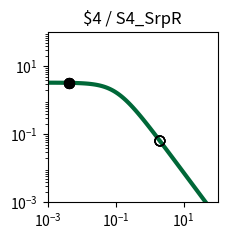

Generate this figure with matplotlib: (Note: this script raises an exception after producing the figure.)
import matplotlib.pyplot as plt
import matplotlib.ticker as ticker
import numpy as np

fig, ax = plt.subplots(figsize=(2.5,2.5))

plt.xlim(1.000000e-03, 1.000000e+02)
plt.ylim(1.000000e-03, 1.000000e+02)

x = np.array([1.000000e-03,1.122018e-03,1.258925e-03,1.412538e-03,1.584893e-03,1.778279e-03,1.995262e-03,2.238721e-03,2.511886e-03,2.818383e-03,3.162278e-03,3.548134e-03,3.981072e-03,4.466836e-03,5.011872e-03,5.623413e-03,6.309573e-03,7.079458e-03,7.943282e-03,8.912509e-03,1.000000e-02,1.122018e-02,1.258925e-02,1.412538e-02,1.584893e-02,1.778279e-02,1.995262e-02,2.238721e-02,2.511886e-02,2.818383e-02,3.162278e-02,3.548134e-02,3.981072e-02,4.466836e-02,5.011872e-02,5.623413e-02,6.309573e-02,7.079458e-02,7.943282e-02,8.912509e-02,1.000000e-01,1.122018e-01,1.258925e-01,1.412538e-01,1.584893e-01,1.778279e-01,1.995262e-01,2.238721e-01,2.511886e-01,2.818383e-01,3.162278e-01,3.548134e-01,3.981072e-01,4.466836e-01,5.011872e-01,5.623413e-01,6.309573e-01,7.079458e-01,7.943282e-01,8.912509e-01,1.000000e+00,1.122018e+00,1.258925e+00,1.412538e+00,1.584893e+00,1.778279e+00,1.995262e+00,2.238721e+00,2.511886e+00,2.818383e+00,3.162278e+00,3.548134e+00,3.981072e+00,4.466836e+00,5.011872e+00,5.623413e+00,6.309573e+00,7.079458e+00,7.943282e+00,8.912509e+00,1.000000e+01,1.122018e+01,1.258925e+01,1.412538e+01,1.584893e+01,1.778279e+01,1.995262e+01,2.238721e+01,2.511886e+01,2.818383e+01,3.162278e+01,3.548134e+01,3.981072e+01,4.466836e+01,5.011872e+01,5.623413e+01,6.309573e+01,7.079458e+01,7.943282e+01,8.912509e+01,1.000000e+02,])
y = np.array([3.307882e+00,3.306860e+00,3.305668e+00,3.304278e+00,3.302657e+00,3.300766e+00,3.298562e+00,3.295992e+00,3.292998e+00,3.289509e+00,3.285446e+00,3.280715e+00,3.275210e+00,3.268807e+00,3.261365e+00,3.252719e+00,3.242685e+00,3.231049e+00,3.217571e+00,3.201980e+00,3.183969e+00,3.163199e+00,3.139293e+00,3.111840e+00,3.080394e+00,3.044480e+00,3.003601e+00,2.957248e+00,2.904916e+00,2.846123e+00,2.780431e+00,2.707482e+00,2.627023e+00,2.538946e+00,2.443320e+00,2.340419e+00,2.230749e+00,2.115053e+00,1.994311e+00,1.869713e+00,1.742620e+00,1.614509e+00,1.486904e+00,1.361306e+00,1.239122e+00,1.121606e+00,1.009810e+00,9.045604e-01,8.064411e-01,7.158031e-01,6.327815e-01,5.573235e-01,4.892219e-01,4.281494e-01,3.736924e-01,3.253809e-01,2.827147e-01,2.451841e-01,2.122869e-01,1.835396e-01,1.584863e-01,1.367034e-01,1.178027e-01,1.014317e-01,8.727375e-02,7.504579e-02,6.449685e-02,5.540537e-02,4.757667e-02,4.084028e-02,3.504747e-02,3.006876e-02,2.579175e-02,2.211901e-02,1.896625e-02,1.626065e-02,1.393938e-02,1.194828e-02,1.024071e-02,8.776520e-03,7.521202e-03,6.445084e-03,5.522678e-03,4.732095e-03,4.054547e-03,3.473910e-03,2.976349e-03,2.549997e-03,2.184679e-03,1.871667e-03,1.603481e-03,1.373707e-03,1.176846e-03,1.008189e-03,8.636958e-04,7.399069e-04,6.338565e-04,5.430038e-04,4.651715e-04,3.984940e-04,3.413731e-04,])
c = "#006838"

hi_x = np.array([4.200000e-03,4.200000e-03,4.200000e-03,4.200000e-03,])
hi_y = np.array([3.272353e+00,3.272353e+00,3.272353e+00,3.272353e+00,])
lo_x = np.array([2.008200e+00,2.008200e+00,2.008200e+00,2.008200e+00,])
lo_y = np.array([6.394978e-02,6.394978e-02,6.394978e-02,6.394978e-02,])

plt.loglog(x,y,lw=3,color=c)
plt.scatter(hi_x,hi_y,marker='o',s=50,color='black',zorder=10)
plt.scatter(lo_x,lo_y,marker='o',s=50,edgecolors='black',color='none',zorder=10)

plt.title("$4 / S4_SrpR")

ax.xaxis.set_major_locator(ticker.LogLocator(numticks=3))
ax.yaxis.set_major_locator(ticker.LogLocator(numticks=3))

ax.set_aspect('equal')
plt.tight_layout()

plt.savefig("/home/<user>/output/response_plot_$4_S4_SrpR.png", bbox_inches='tight')
